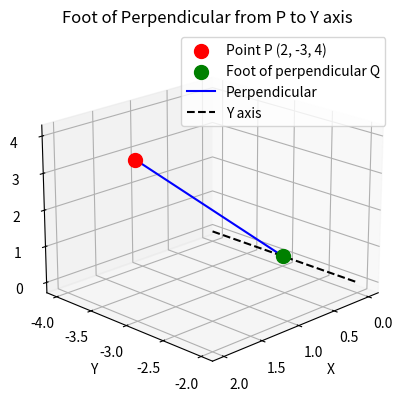

Python code for this plot:
import matplotlib.pyplot as plt
from mpl_toolkits.mplot3d import Axes3D
import numpy as np

# Points
P = np.array([2, -3, 4])  # Given point
Q = np.array([0, -3, 0])  # Foot of the perpendicular on Y axis

# Y-axis vector for reference
y_axis = np.array([[0, 0], [min(P[1], Q[1]) - 1, max(P[1], Q[1]) + 1], [0, 0]])

fig = plt.figure()
ax = fig.add_subplot(111, projection='3d')

# Plot point P
ax.scatter(P[0], P[1], P[2], color='r', s=100, label='Point P (2, -3, 4)')

# Plot foot of perpendicular Q
ax.scatter(Q[0], Q[1], Q[2], color='g', s=100, label='Foot of perpendicular Q')

# Plot the perpendicular line from P to Q
ax.plot([P[0], Q[0]], [P[1], Q[1]], [P[2], Q[2]], color='b', label='Perpendicular')

# Plot Y axis
ax.plot(y_axis[0], y_axis[1], y_axis[2], color='k', linestyle='--', label='Y axis')

# Labels and title
ax.set_xlabel('X')
ax.set_ylabel('Y')
ax.set_zlabel('Z')
ax.set_title('Foot of Perpendicular from P to Y axis')

ax.legend()

# Adjust view angle
ax.view_init(elev=20, azim=45)

# Save the figure as .png
plt.savefig('foot_of_perpendicular.png')
plt.show()
